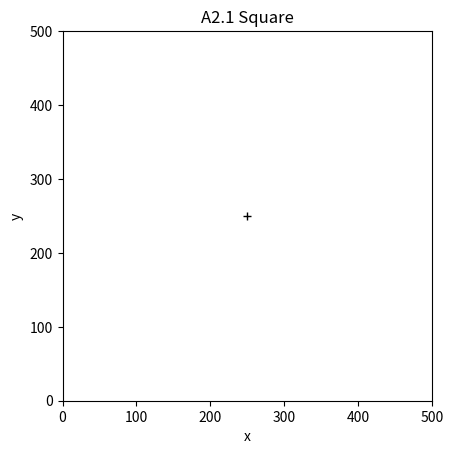

Source code (Python):
from matplotlib import pyplot as plt
plt.axis('square')
plt.axis([0,500,0,500])
plt.xlabel('x')
plt.ylabel('y')
plt.title('A2.1 Square')
x= [250]
y= [250]
plt.plot(x,y,'+k')
plt.show()